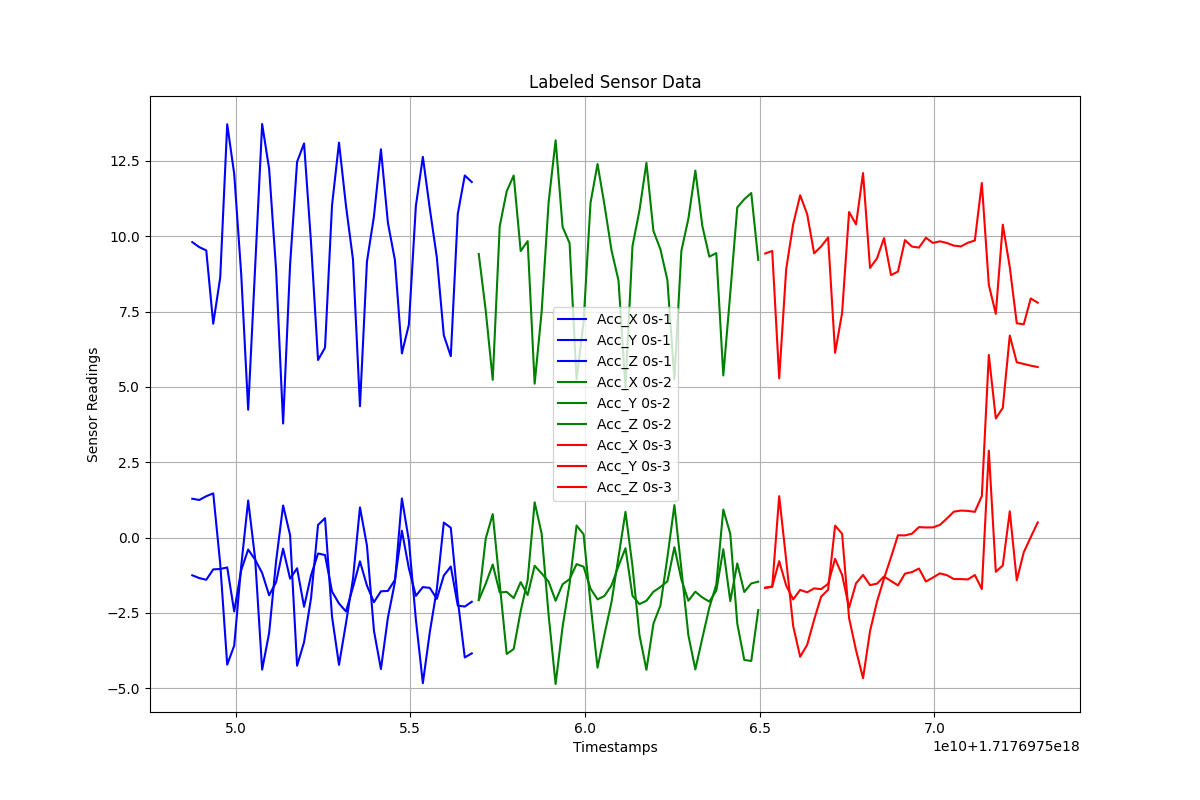

Data behind this chart, as committed beside it:
Timestamps, Acc_X, Acc_Y, Acc_Z, Label
1.717697548760063e+18, -1.249, 1.291, 9.806, 0s-1
1.717697548960063e+18, -1.341, 1.251, 9.641, 0s-1
1.717697549160063e+18, -1.398, 1.375, 9.532, 0s-1
1.717697549360063e+18, -1.052, 1.469, 7.099, 0s-1
1.717697549560063e+18, -1.041, -0.8687, 8.633, 0s-1
1.717697549760063e+18, -0.9874, -4.215, 13.72, 0s-1
1.717697549960063e+18, -2.449, -3.585, 12.07, 0s-1
1.717697550160063e+18, -1.082, -0.9455, 8.755, 0s-1
1.717697550360063e+18, -0.3947, 1.232, 4.245, 0s-1
1.717697550560063e+18, -0.7323, -0.7019, 8.987, 0s-1
1.717697550760063e+18, -1.172, -4.379, 13.73, 0s-1
1.717697550960063e+18, -1.912, -3.161, 12.24, 0s-1
1.717697551160063e+18, -1.475, -0.7734, 8.872, 0s-1
1.717697551360063e+18, -0.3661, 1.068, 3.788, 0s-1
1.717697551560063e+18, -1.361, 0.08283, 9.069, 0s-1
1.717697551760063e+18, -1.016, -4.25, 12.47, 0s-1
1.717697551960063e+18, -2.293, -3.466, 13.08, 0s-1
1.717697552160063e+18, -1.249, -2.002, 9.775, 0s-1
1.717697552360063e+18, -0.5261, 0.4204, 5.895, 0s-1
1.717697552560063e+18, -0.5771, 0.6473, 6.304, 0s-1
1.717697552760063e+18, -1.789, -2.618, 11.02, 0s-1
1.717697552960063e+18, -2.185, -4.221, 13.11, 0s-1
1.717697553160063e+18, -2.449, -2.838, 11.01, 0s-1
1.717697553360063e+18, -1.645, -1.368, 9.231, 0s-1
1.717697553560063e+18, -0.7869, 1.004, 4.363, 0s-1
1.717697553760063e+18, -1.591, -0.2631, 9.164, 0s-1
1.717697553960063e+18, -2.142, -3.088, 10.66, 0s-1
1.717697554160063e+18, -1.781, -4.361, 12.89, 0s-1
1.717697554360063e+18, -1.768, -2.651, 10.45, 0s-1
1.717697554560063e+18, -1.403, -1.481, 9.213, 0s-1
1.717697554760063e+18, 0.2285, 1.301, 6.114, 0s-1
1.717697554960063e+18, -1.021, -0.09393, 7.068, 0s-1
1.717697555160063e+18, -1.931, -2.716, 11.01, 0s-1
1.717697555360063e+18, -1.64, -4.828, 12.64, 0s-1
1.717697555560063e+18, -1.667, -3.13, 10.91, 0s-1
1.717697555760063e+18, -2.031, -1.709, 9.305, 0s-1
1.717697555960063e+18, -1.256, 0.501, 6.714, 0s-1
1.717697556160063e+18, -0.9576, 0.327, 6.022, 0s-1
1.717697556360063e+18, -2.256, -2.068, 10.74, 0s-1
1.717697556560063e+18, -2.286, -3.975, 12.02, 0s-1
1.717697556760063e+18, -2.128, -3.841, 11.8, 0s-1
1.717697556960063e+18, -2.075, -2.051, 9.414, 0s-2
1.717697557160063e+18, -1.527, -0.02868, 7.53, 0s-2
1.717697557360063e+18, -0.8905, 0.7826, 5.236, 0s-2
1.717697557560063e+18, -1.819, -1.534, 10.33, 0s-2
1.717697557760063e+18, -1.801, -3.86, 11.49, 0s-2
1.717697557960063e+18, -2.005, -3.696, 12.02, 0s-2
1.717697558160063e+18, -1.477, -2.438, 9.512, 0s-2
1.717697558360063e+18, -1.904, -1.406, 9.84, 0s-2
1.717697558560063e+18, -0.9328, 1.173, 5.11, 0s-2
1.717697558760063e+18, -1.187, 0.1354, 7.497, 0s-2
1.717697558960063e+18, -1.46, -2.567, 11.13, 0s-2
1.717697559160063e+18, -2.096, -4.856, 13.19, 0s-2
1.717697559360063e+18, -1.548, -2.953, 10.31, 0s-2
1.717697559560063e+18, -1.376, -1.528, 9.772, 0s-2
1.717697559760063e+18, -0.8784, 0.4021, 5.255, 0s-2
1.717697559960063e+18, -0.9629, 0.1128, 7.153, 0s-2
1.717697560160063e+18, -1.693, -2.201, 11.12, 0s-2
1.717697560360063e+18, -2.047, -4.314, 12.4, 0s-2
1.717697560560063e+18, -1.934, -3.201, 11.03, 0s-2
... 63 more rows
